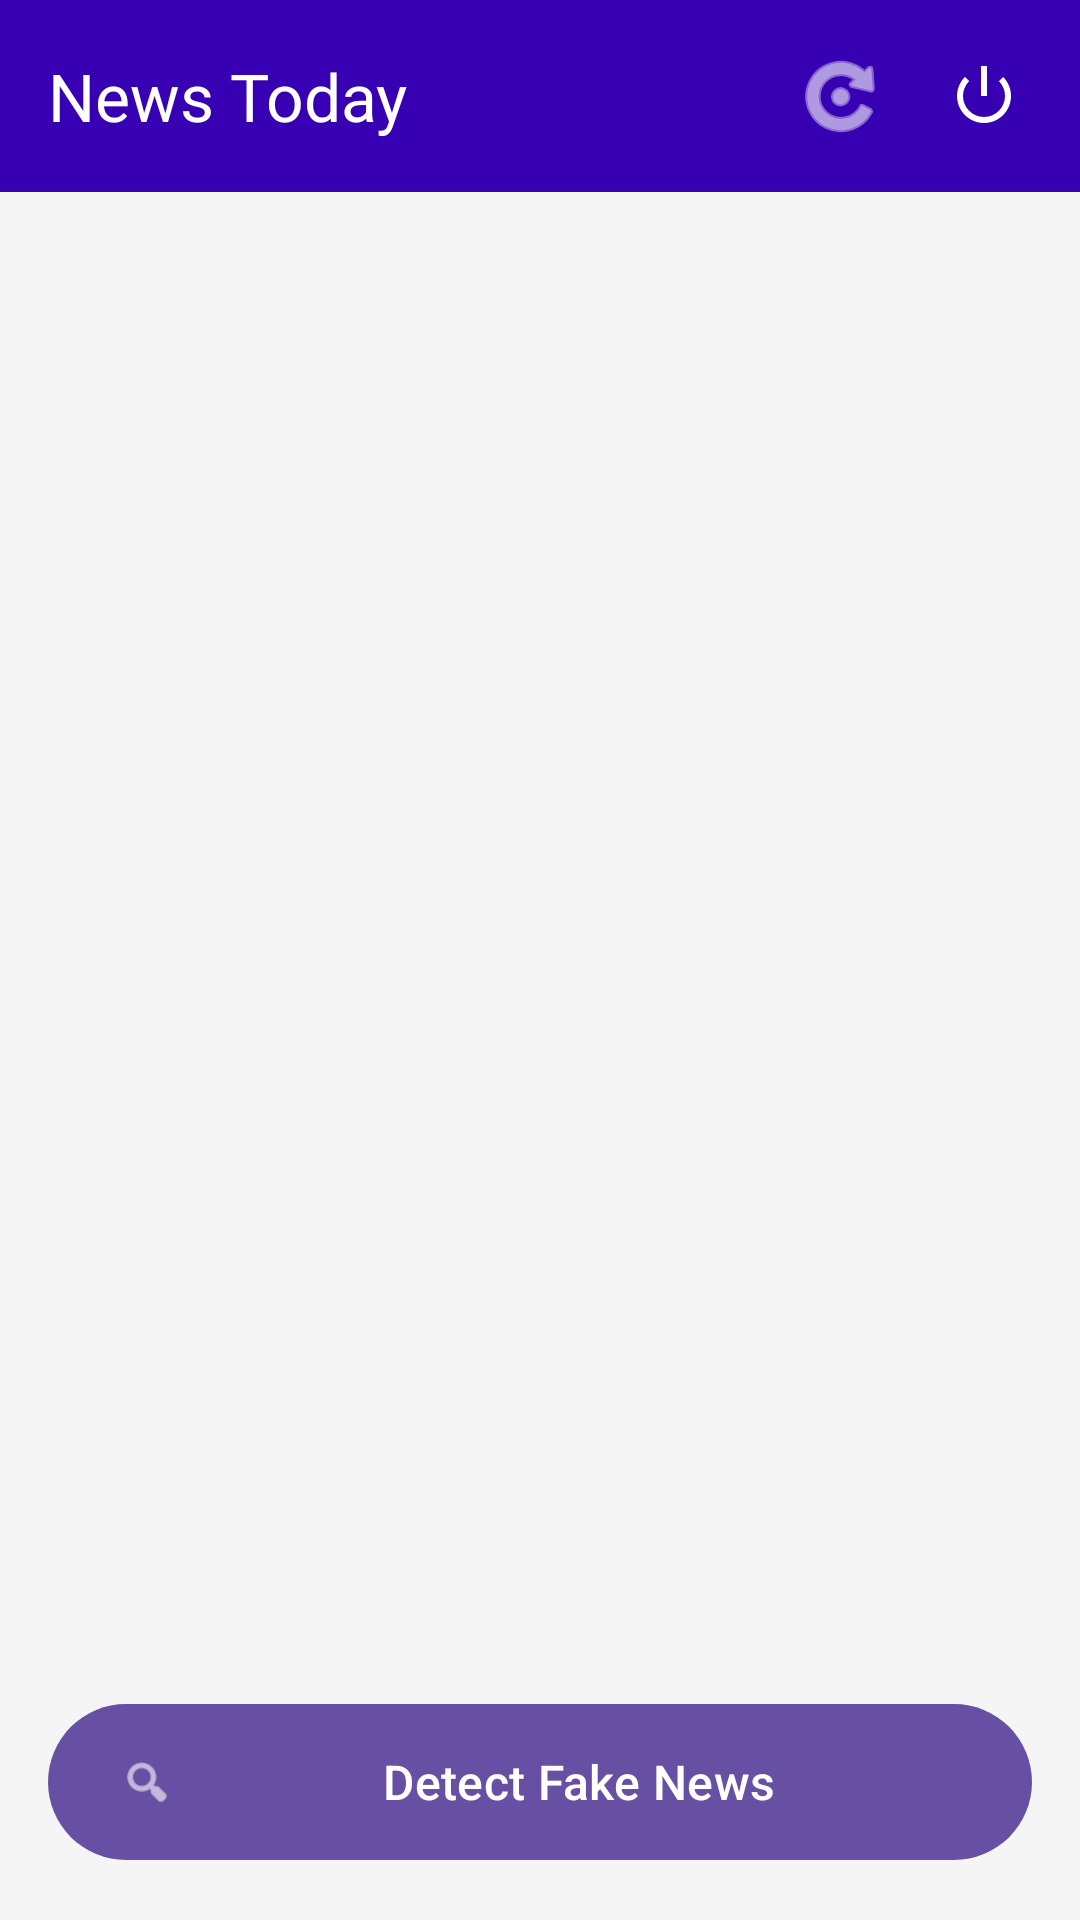

Android layout source for this screen:
<!-- AndroidManifest.xml: application theme Theme.FakeNewsDetection -->
<!-- res/layout/activity_main.xml -->
<?xml version="1.0" encoding="utf-8"?>
<androidx.coordinatorlayout.widget.CoordinatorLayout
    xmlns:android="http://schemas.android.com/apk/res/android"
    xmlns:app="http://schemas.android.com/apk/res-auto"
    android:layout_width="match_parent"
    android:layout_height="match_parent"
    android:background="#F5F5F5">

    <com.google.android.material.appbar.AppBarLayout
        android:layout_width="match_parent"
        android:layout_height="wrap_content">

        <com.google.android.material.appbar.MaterialToolbar
            android:id="@+id/toolbar"
            android:layout_width="match_parent"
            android:layout_height="?attr/actionBarSize"
            android:background="@color/purple_700"
            app:title="News Today"
            app:titleTextColor="@android:color/white">

            <LinearLayout
                android:layout_width="wrap_content"
                android:layout_height="match_parent"
                android:layout_gravity="end"
                android:gravity="center"
                android:orientation="horizontal"
                android:paddingEnd="8dp">

                <ImageButton
                    android:id="@+id/btnRefresh"
                    android:layout_width="48dp"
                    android:layout_height="48dp"
                    android:background="?attr/selectableItemBackgroundBorderless"
                    android:src="@android:drawable/ic_menu_rotate"
                    android:contentDescription="Refresh"
                    app:tint="@android:color/white" />

                <ImageButton
                    android:id="@+id/btnLogout"
                    android:layout_width="48dp"
                    android:layout_height="48dp"
                    android:background="?attr/selectableItemBackgroundBorderless"
                    android:src="@android:drawable/ic_lock_power_off"
                    android:contentDescription="Logout"
                    app:tint="@android:color/white" />

            </LinearLayout>

        </com.google.android.material.appbar.MaterialToolbar>

    </com.google.android.material.appbar.AppBarLayout>

    <androidx.constraintlayout.widget.ConstraintLayout
        android:layout_width="match_parent"
        android:layout_height="match_parent"
        app:layout_behavior="@string/appbar_scrolling_view_behavior">

        <androidx.recyclerview.widget.RecyclerView
            android:id="@+id/rvNews"
            android:layout_width="0dp"
            android:layout_height="0dp"
            android:clipToPadding="false"
            android:padding="8dp"
            app:layout_constraintTop_toTopOf="parent"
            app:layout_constraintBottom_toTopOf="@id/btnDetectFake"
            app:layout_constraintStart_toStartOf="parent"
            app:layout_constraintEnd_toEndOf="parent" />

        <ProgressBar
            android:id="@+id/progressBar"
            android:layout_width="wrap_content"
            android:layout_height="wrap_content"
            android:visibility="gone"
            app:layout_constraintTop_toTopOf="parent"
            app:layout_constraintBottom_toBottomOf="parent"
            app:layout_constraintStart_toStartOf="parent"
            app:layout_constraintEnd_toEndOf="parent" />

        <com.google.android.material.button.MaterialButton
            android:id="@+id/btnDetectFake"
            android:layout_width="0dp"
            android:layout_height="60dp"
            android:text="Detect Fake News"
            android:textSize="16sp"
            android:layout_margin="16dp"
            app:icon="@android:drawable/ic_menu_search"
            app:layout_constraintBottom_toBottomOf="parent"
            app:layout_constraintStart_toStartOf="parent"
            app:layout_constraintEnd_toEndOf="parent" />

    </androidx.constraintlayout.widget.ConstraintLayout>

</androidx.coordinatorlayout.widget.CoordinatorLayout>
<!-- resources referenced by this layout -->
<resources>
  <style name="Theme.FakeNewsDetection" parent="Base.Theme.FakeNewsDetection" />
  <style name="Base.Theme.FakeNewsDetection" parent="Theme.Material3.DayNight.NoActionBar">
          <item name="android:statusBarColor">@color/purple_700</item>
          <item name="android:windowBackground">@color/purple_700</item>
      </style>
  <!-- not gathered from this repository: default colours our renderer supplied (Android Studio template values) -->
  <color name="purple_700">#FF3700B3</color>
</resources>
